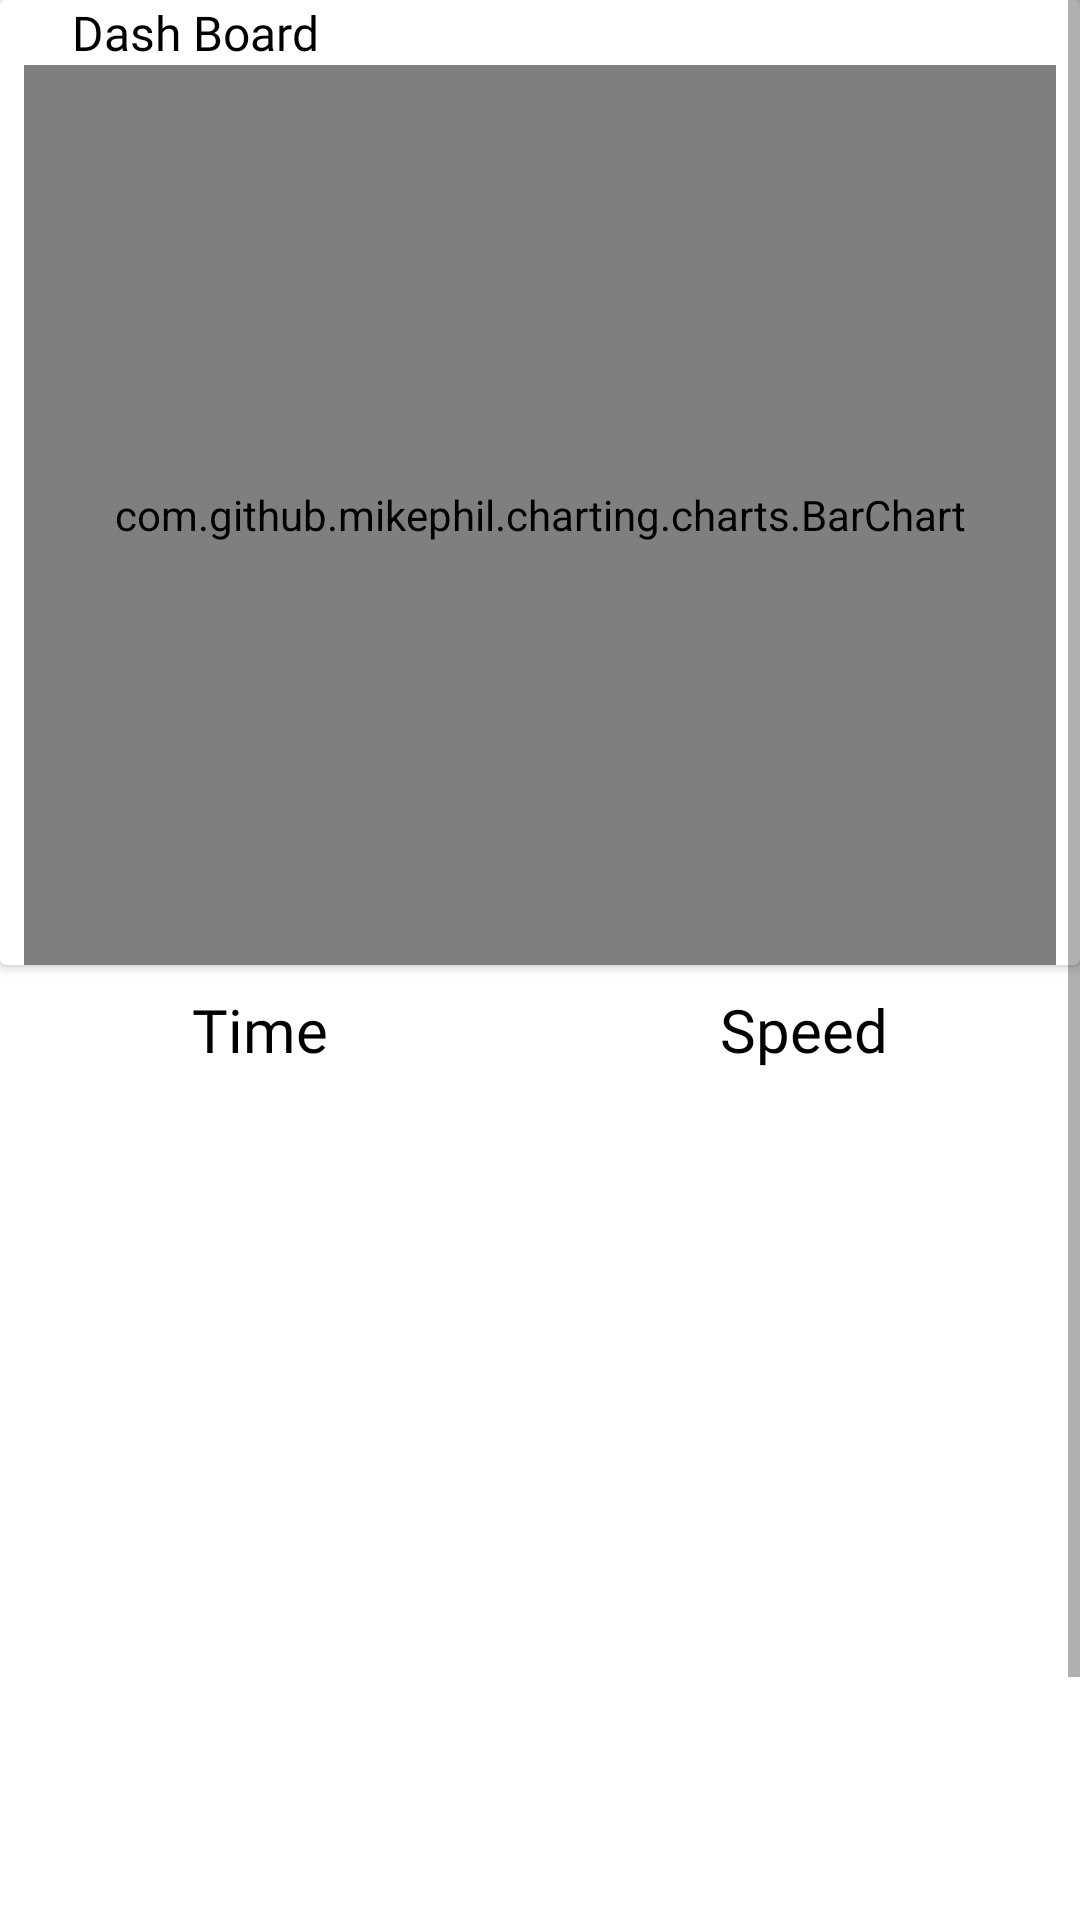

Here is an Android app screen rendered from its layout file. Give the layout XML and the strings, colors and styles it references.
<!-- AndroidManifest.xml: application theme Theme.ISpeed -->
<!-- res/layout/activity_view_dashboard_content.xml -->
<?xml version="1.0" encoding="utf-8"?>
<ScrollView xmlns:android="http://schemas.android.com/apk/res/android"
    xmlns:app="http://schemas.android.com/apk/res-auto"
    xmlns:tools="http://schemas.android.com/tools"
    android:layout_width="match_parent"
    android:layout_height="match_parent"
    tools:context=".View.ViewDashboardContentActivity"
    android:fillViewport="true"
    >
    <androidx.constraintlayout.widget.ConstraintLayout
        android:layout_width="match_parent"
        android:layout_height="match_parent">

        <androidx.cardview.widget.CardView
            android:id="@+id/cardView2"
            android:layout_width="match_parent"
            android:layout_height="wrap_content"
            app:layout_constraintEnd_toEndOf="parent"
            app:layout_constraintStart_toStartOf="parent"
            app:layout_constraintTop_toTopOf="parent"

            >


            <androidx.constraintlayout.widget.ConstraintLayout
                android:layout_width="match_parent"
                android:layout_height="wrap_content">

                <TextView
                    android:id="@+id/tv_db_label"
                    android:layout_width="match_parent"
                    android:layout_height="wrap_content"
                    android:layout_marginStart="24dp"
                    android:layout_marginEnd="24dp"
                    android:fontFamily="@font/gothammedium"
                    android:text="Dash Board"
                    android:textColor="@color/black"
                    android:textSize="16sp"
                    app:layout_constraintEnd_toEndOf="parent"
                    app:layout_constraintStart_toStartOf="parent"
                    app:layout_constraintTop_toTopOf="parent" />

                <com.github.mikephil.charting.charts.BarChart
                    android:id="@+id/bc_dashboard"
                    android:layout_width="match_parent"
                    android:layout_height="300dp"
                    android:layout_marginStart="8dp"
                    android:layout_marginEnd="8dp"
                    app:layout_constraintEnd_toEndOf="parent"
                    app:layout_constraintHorizontal_bias="0.0"
                    app:layout_constraintStart_toStartOf="parent"
                    app:layout_constraintTop_toBottomOf="@+id/tv_db_label" />

            </androidx.constraintlayout.widget.ConstraintLayout>

        </androidx.cardview.widget.CardView>

        <TextView
            android:id="@+id/tv_db_time"
            android:layout_width="0dp"
            android:layout_height="wrap_content"
            android:layout_marginStart="64dp"
            android:layout_marginTop="8dp"
            android:fontFamily="@font/gothammedium"
            android:textSize="20sp"
            android:textColor="@color/black"
            android:text="Time"
            app:layout_constraintStart_toStartOf="parent"
            app:layout_constraintTop_toBottomOf="@+id/cardView2" />

        <TextView
            android:id="@+id/tv_db_value"
            android:layout_width="0dp"
            android:layout_height="wrap_content"
            android:layout_marginEnd="64dp"
            android:fontFamily="@font/gothammedium"
            android:textSize="20sp"
            android:textColor="@color/black"
            android:text="Speed"
            app:layout_constraintBottom_toBottomOf="@+id/tv_db_time"
            app:layout_constraintEnd_toEndOf="parent"
            app:layout_constraintTop_toTopOf="@+id/tv_db_time" />

        <androidx.recyclerview.widget.RecyclerView
            android:id="@+id/rv_dashboard"
            android:layout_width="409dp"
            android:layout_height="376dp"
            app:layout_constraintBottom_toBottomOf="parent"
            app:layout_constraintEnd_toEndOf="parent"
            app:layout_constraintStart_toStartOf="parent"
            app:layout_constraintTop_toBottomOf="@+id/tv_db_time"
            app:layout_constraintVertical_bias="1.0"
            tools:listitem="@layout/layout_dashboard_data_list_item" />


    </androidx.constraintlayout.widget.ConstraintLayout>

</ScrollView>
<!-- res/layout/layout_dashboard_data_list_item.xml (included above) -->
<?xml version="1.0" encoding="utf-8"?>
<androidx.constraintlayout.widget.ConstraintLayout xmlns:android="http://schemas.android.com/apk/res/android"
    xmlns:app="http://schemas.android.com/apk/res-auto"
    xmlns:tools="http://schemas.android.com/tools"
    android:id="@+id/parent_layout"
    android:layout_width="match_parent"
    android:layout_height="wrap_content"
    android:layout_marginBottom="5px"
    android:paddingLeft="10sp"
    android:paddingRight="10sp">


    <TextView
        android:id="@+id/tv_rv_time"
        android:layout_width="0dp"
        android:layout_height="wrap_content"
        android:layout_marginStart="60dp"
        android:layout_marginBottom="8dp"
        android:fontFamily="@font/gothammedium"
        android:text="Time"
        android:textSize="18sp"
        app:layout_constraintBottom_toBottomOf="parent"
        app:layout_constraintStart_toStartOf="parent"
        app:layout_constraintTop_toTopOf="parent" />

    <TextView
        android:id="@+id/tv_rv_speed"
        android:layout_width="0dp"
        android:layout_height="wrap_content"
        android:layout_marginEnd="60dp"
        android:fontFamily="@font/gothammedium"
        android:text="Speed"
        android:textSize="18sp"
        app:layout_constraintBottom_toBottomOf="@+id/tv_rv_time"
        app:layout_constraintEnd_toEndOf="parent"
        app:layout_constraintTop_toTopOf="@+id/tv_rv_time" />
</androidx.constraintlayout.widget.ConstraintLayout>
<!-- resources referenced by this layout -->
<resources>
  <color name="black">#FF000000</color>
  <style name="Theme.ISpeed" parent="Theme.MaterialComponents.DayNight.NoActionBar">
          
          <item name="colorPrimary">@color/purple_500</item>
          <item name="colorPrimaryVariant">@color/purple_700</item>
          <item name="colorOnPrimary">@color/white</item>
          
          <item name="colorSecondary">@color/teal_200</item>
          <item name="colorSecondaryVariant">@color/teal_700</item>
          <item name="colorOnSecondary">@color/black</item>
          
          <item name="android:statusBarColor" tools:targetApi="l">?attr/colorPrimaryVariant</item>
          
      </style>
  <color name="purple_500">#FF6200EE</color>
  <color name="purple_700">#FF3700B3</color>
  <color name="white">#FFFFFFFF</color>
  <color name="teal_200">#FF03DAC5</color>
  <color name="teal_700">#FF018786</color>
</resources>
